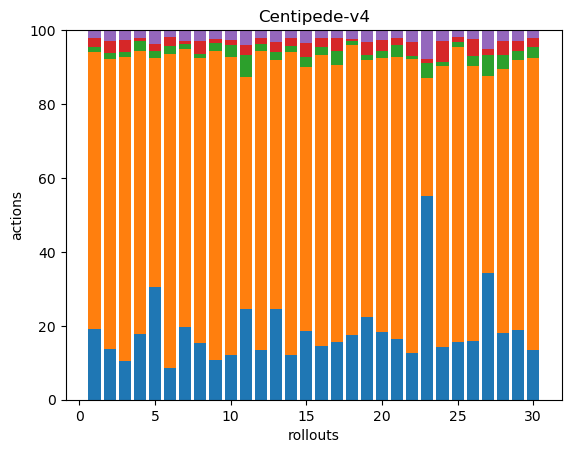

Values plotted in this chart, from the file beside it:
43, 168, 3, 5, 5, 0, 0, 0, 0, 0, 0, 0, 0, 0, 0, 0, 0, 0
52, 296, 6, 12, 10, 1, 0, 0, 0, 0, 0, 0, 0, 0, 0, 0, 0, 0
40, 317, 5, 13, 9, 1, 0, 0, 0, 0, 0, 0, 0, 0, 0, 0, 0, 0
50, 217, 8, 2, 6, 0, 0, 0, 0, 0, 0, 0, 0, 0, 0, 0, 0, 0
49, 99, 3, 3, 6, 0, 0, 0, 0, 0, 0, 0, 0, 0, 0, 0, 0, 0
40, 390, 10, 11, 9, 0, 0, 0, 0, 0, 0, 0, 0, 0, 0, 0, 0, 0
47, 180, 3, 2, 7, 0, 0, 0, 0, 0, 0, 0, 0, 0, 0, 0, 0, 0
41, 206, 3, 9, 8, 0, 0, 0, 0, 0, 0, 0, 0, 0, 0, 0, 0, 0
36, 284, 7, 4, 8, 0, 0, 0, 0, 0, 0, 0, 0, 0, 0, 0, 0, 0
37, 245, 10, 4, 8, 0, 0, 0, 0, 0, 0, 0, 0, 0, 0, 0, 0, 0
43, 110, 10, 5, 7, 0, 0, 0, 0, 0, 0, 0, 0, 0, 0, 0, 0, 0
40, 238, 6, 5, 6, 0, 0, 0, 0, 0, 0, 0, 0, 0, 0, 0, 0, 0
45, 123, 4, 5, 6, 0, 0, 0, 0, 0, 0, 0, 0, 0, 0, 0, 0, 0
48, 326, 7, 8, 9, 0, 0, 0, 0, 0, 0, 0, 0, 0, 0, 0, 0, 0
44, 170, 7, 9, 8, 0, 0, 0, 0, 0, 0, 0, 0, 0, 0, 0, 0, 0
44, 236, 6, 8, 6, 0, 0, 0, 0, 0, 0, 0, 0, 0, 0, 0, 0, 0
42, 201, 10, 9, 6, 0, 0, 0, 0, 0, 0, 0, 0, 0, 0, 0, 0, 0
56, 251, 4, 1, 8, 0, 0, 0, 0, 0, 0, 0, 0, 0, 0, 0, 0, 0
47, 147, 3, 7, 7, 0, 0, 0, 0, 0, 0, 0, 0, 0, 0, 0, 0, 0
41, 167, 4, 7, 6, 0, 0, 0, 0, 0, 0, 0, 0, 0, 0, 0, 0, 0
46, 212, 9, 5, 6, 0, 0, 0, 0, 0, 0, 0, 0, 0, 0, 0, 0, 0
42, 261, 3, 12, 11, 0, 0, 0, 0, 0, 0, 0, 0, 0, 0, 0, 0, 0
43, 25, 3, 1, 6, 0, 0, 0, 0, 0, 0, 0, 0, 0, 0, 0, 0, 0
43, 229, 3, 17, 9, 0, 0, 0, 0, 0, 0, 0, 0, 0, 0, 0, 0, 0
50, 256, 5, 4, 5, 1, 0, 0, 0, 0, 0, 0, 0, 0, 0, 0, 0, 0
38, 179, 6, 11, 6, 0, 0, 0, 0, 0, 0, 0, 0, 0, 0, 0, 0, 0
41, 64, 7, 2, 6, 0, 0, 0, 0, 0, 0, 0, 0, 0, 0, 0, 0, 0
48, 188, 10, 10, 8, 0, 0, 0, 0, 0, 0, 0, 0, 0, 0, 0, 0, 0
37, 144, 5, 5, 6, 0, 0, 0, 0, 0, 0, 0, 0, 0, 0, 0, 0, 0
36, 214, 8, 6, 6, 0, 0, 0, 0, 0, 0, 0, 0, 0, 0, 0, 0, 0
